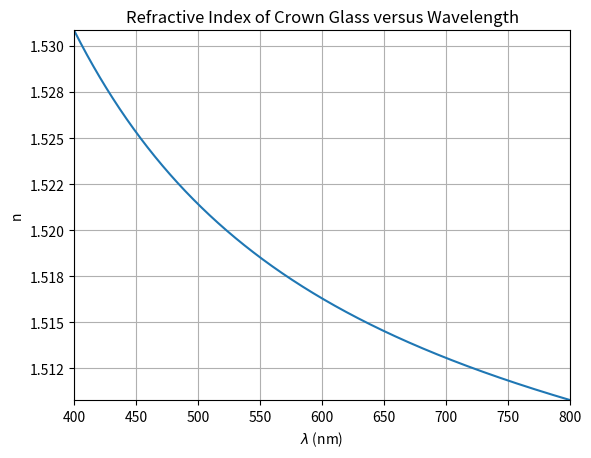
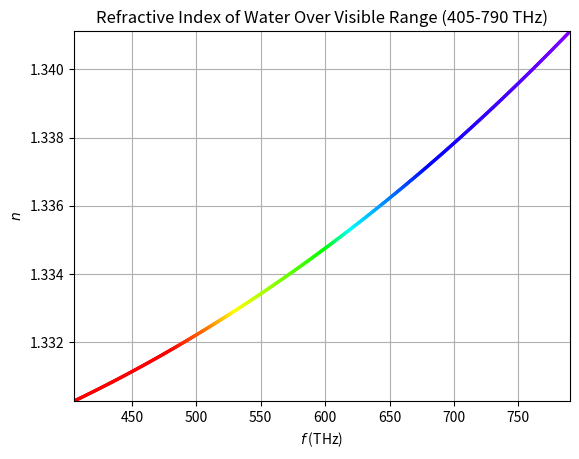
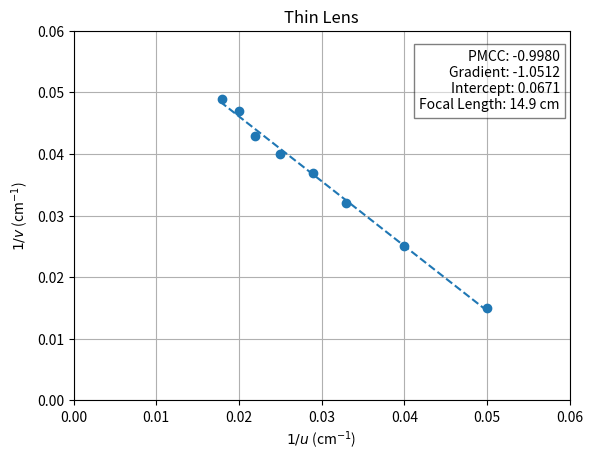
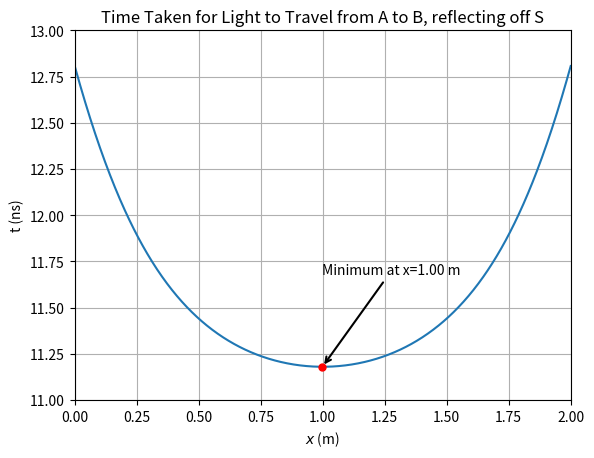
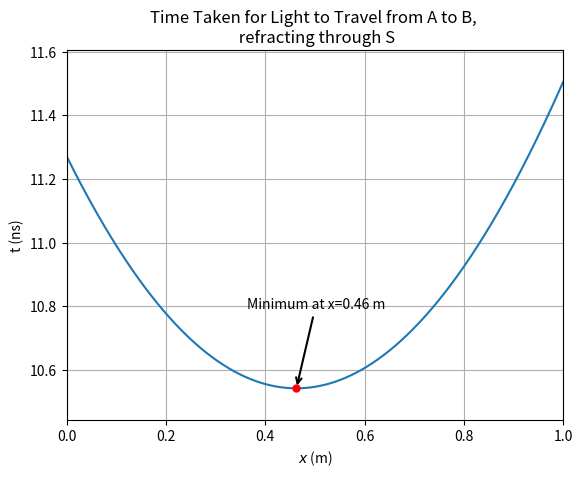

Write Python code to recreate these figures, in order. (Note: this script raises an exception after producing the figures.)
import matplotlib.pyplot as plt
import numpy as np

from matplotlib.ticker import FuncFormatter
from matplotlib.widgets import Button, Slider

import matplotlib.patches as mpatches

c = 3e8  # Speed of light in ms^-1

# Sellmeier coefficients
a = [1.03961212, 0.231792344, 1.01146945]
b = [0.00600069867, 0.0200179144, 103.560653]

wl = np.linspace(400, 800, 1000)  # Wavelengths in nm
x = wl / 1000  # Convert to μm

y = 0
for k in range(0,3):
    y += (a[k] * x**2) / (x**2 - b[k])
    
n = np.sqrt(1+y)  # Refractive index

plt.plot(wl, n)

plt.title('Refractive Index of Crown Glass versus Wavelength')
plt.xlabel(r'$\lambda$ (nm)')
plt.ylabel('n')
plt.xlim(400, 800)
plt.ylim(min(n), max(n))

plt.gca().yaxis.set_major_formatter(FuncFormatter(lambda x, _: f'{x:.3f}'))  # Round y-axis values to 3 decimal places
plt.grid(True)

plt.show()

def colours_from_f(f):
    freq_points = [405, 480, 510, 530, 600, 620, 680, 790]
    colors = [
        (1, 0, 0),      # Red
        (1, 0, 0),      # Red
        (1, 127/255, 0),  # Orange
        (1, 1, 0),      # Yellow
        (0, 1, 0),      # Green
        (0, 1, 1),      # Cyan
        (0, 0, 1),      # Blue
        (127/255, 0, 1) # Violet
    ]
    color_names = ['Red', 'Red', 'Orange', 'Yellow', 'Green', 'Cyan', 'Blue', 'Violet']
    
    if f < 405:
        return np.nan, np.nan, np.nan, 'Infra Red'
    elif f > 790:
        return np.nan, np.nan, np.nan, 'Ultra Violet'
    
    # Find the interpolation range
    for i in range(len(freq_points) - 1):
        if freq_points[i] <= f <= freq_points[i + 1]:
            # Linear interpolation
            t = (f - freq_points[i]) / (freq_points[i + 1] - freq_points[i])
            R = colors[i][0] * (1 - t) + colors[i + 1][0] * t
            G = colors[i][1] * (1 - t) + colors[i + 1][1] * t
            B = colors[i][2] * (1 - t) + colors[i + 1][2] * t
            
            # Choose color name based on which is closer
            colour_str = color_names[i] if t < 0.5 else color_names[i + 1]
            
            return R, G, B, colour_str
    
    # Only if no range found
    return 1, 1, 1, 'White'

f12 = np.linspace(405, 790, 1000)  # frequency in THz
f = f12 * 1e12  # Convert to Hz

wavelengths_nm = (3e8 / f) * 1e9  # wavelength in nm

lhs = 1.731 - 0.261 * (f / 1e15)**2
n = np.sqrt(1 + lhs**(-0.5))

# Assigns each frequency a colour
colors_list = []
for freq in f12:
    R, G, B, _ = colours_from_f(freq)
    colors_list.append((R, G, B))

# Scatter plot with many points to imitate a line
plt.scatter(f12, n, c=colors_list, s=2, alpha=0.8, zorder=2)

plt.xlim(min(f12), max(f12))
plt.ylim(min(n), max(n))
plt.title('Refractive Index of Water Over Visible Range (405-790 THz)')
plt.xlabel(r'$f$ (THz)')
plt.ylabel('$n$')
plt.grid(True, zorder=1)

plt.show()

u = np.array([20, 25, 30, 35, 40, 45, 50, 55])
v = np.array([65.5, 40, 31, 27, 25, 23.1, 21.5, 20.5])
inv_u = np.array([0.05, 0.04, 0.033, 0.029, 0.025, 0.022, 0.02, 0.018])
inv_v = np.array([0.015, 0.025, 0.032, 0.037, 0.04, 0.043, 0.047, 0.049])


plt.scatter(inv_u, inv_v, label='Data Points', zorder=2)
m, b = np.polyfit(inv_u, inv_v, 1)
plt.plot(inv_u, m * inv_u + b, label='Line of Best Fit', linestyle='--', zorder=3) # line of best fit

plt.title('Thin Lens')
plt.xlabel(r'$1/u$ (cm$^{-1}$)')
plt.ylabel(r'$1/v$ (cm$^{-1}$)')
plt.xlim(0,0.06)
plt.ylim(0,0.06)

plt.text(0.98, 0.95, f'PMCC: {np.corrcoef(inv_u, inv_v)[0,1]:.4f}\nGradient: {m:.4f}\nIntercept: {b:.4f}\nFocal Length: {1/b:.1f} cm', 
         transform=plt.gca().transAxes, fontsize=10, verticalalignment='top', horizontalalignment='right', bbox=dict(facecolor='white', alpha=0.5))

plt.grid(True, zorder=1)

plt.show()

L = 2  # Length of AB in m
x = np.linspace(0, L, 1000)  # Horizontal distance from A to S in m
y = 0.5  # Vertical distance from A to S in m

n = 1.5  # Refractive index of the medium

t = np.sqrt(x**2 + y**2) / (3e8/n) + np.sqrt((L - x)**2 + y**2) / (3e8/n)
t9 = t * 1e9  # Convert time to ns

plt.plot(x, t9)
plt.title('Time Taken for Light to Travel from A to B, reflecting off S')
plt.xlabel('$x$ (m)')
plt.ylabel('t (ns)')
plt.xlim(0, L)
plt.ylim(11.0, 13.0)
plt.grid(True)

min_index = np.argmin(t9)  # index of the minimum time
plt.plot(x[min_index], t9[min_index], 'ro', markersize=5, label='Minimum')
plt.annotate(f'Minimum at x={x[min_index]:.2f} m', 
             xy=(x[min_index], t9[min_index]), 
             xytext=(x[min_index], t9[min_index] + 0.5),
             arrowprops=dict(arrowstyle='->', lw=1.5))

plt.show()

L = 1 # Length of AB in m
y = 1 # Vertical distance from A to S in m
Y = 1 # Vertical distance from S to B in m
x = np.linspace(0, L, 1000) # Horizontal distance from A to S in m

c_1 = 3e8/1.5  # Refractive index of first medium
c_2 = 3e8/1.33  # Refractive index of second medium

t = np.sqrt(x**2 + y**2) / (c_1) + np.sqrt((L - x)**2 + Y**2) / (c_2)

t9 = t * 1e9

plt.plot(x, t9)
plt.title('Time Taken for Light to Travel from A to B, \n refracting through S')
plt.xlabel('$x$ (m)')
plt.ylabel('t (ns)')
plt.xlim(0, L)
plt.ylim(min(t9)-0.1, max(t9)+0.1)
plt.grid(True)

min_index = np.argmin(t9) # index of the minimum time
plt.plot(x[min_index], t9[min_index], 'ro', markersize=5, label='Minimum')
plt.annotate(f'Minimum at x={x[min_index]:.2f} m', 
             xy=(x[min_index], t9[min_index]), 
             xytext=(x[min_index] - 0.1, t9[min_index] + 0.25),
             arrowprops=dict(arrowstyle='->', lw=1.5))

plt.show()

# Fast vectorized anamorphic transformation function
def create_anamorphic_sector(img, arc_deg=160, R_inner=1, R_outer=3, resolution=400):
    """
    Create an anamorphic image by mapping a unit circle to an annular sector.
    Handles arc_deg up to 360 degrees, including full annulus.
    """
    # Create coordinate grids for the sector
    canvas_size = resolution
    x_canvas = np.linspace(-R_outer*1.2, R_outer*1.2, canvas_size)
    y_canvas = np.linspace(-R_outer*1.2, R_outer*0.8, canvas_size)
    X_canvas, Y_canvas = np.meshgrid(x_canvas, y_canvas)

    # Center the annulus vertically in the canvas
    sector_center_y = (y_canvas[0] + y_canvas[-1]) / 2

    R_canvas = np.sqrt(X_canvas**2 + (Y_canvas - sector_center_y)**2)
    Theta_canvas = np.arctan2(Y_canvas - sector_center_y, X_canvas)
    Theta_deg = np.rad2deg(Theta_canvas)

    # Normalize angles to [0, 360)
    Theta_deg = np.mod(Theta_deg, 360)

    # Define sector bounds (modulo 360 for robustness)
    theta_start = np.mod((180 - arc_deg) / 2, 360)
    theta_end = np.mod((180 + arc_deg) / 2, 360)

    if arc_deg >= 360:
        # Full annulus: include all angles
        sector_angle_mask = np.ones_like(Theta_deg, dtype=bool)
    elif theta_start < theta_end:
        # Standard case: arc does not wrap around 0/360
        sector_angle_mask = (Theta_deg >= theta_start) & (Theta_deg <= theta_end)
    else:
        # Arc wraps around 0/360 boundary
        sector_angle_mask = (Theta_deg >= theta_start) | (Theta_deg <= theta_end)

    # Create mask for points within the annular sector
    sector_mask = ((R_canvas >= R_inner) & (R_canvas <= R_outer) & sector_angle_mask)

    # Initialize output canvas with transparent background
    canvas = np.zeros((canvas_size, canvas_size, 4))  # RGBA format

    if np.any(sector_mask):
        # Extract coordinates within the sector
        R_sector = R_canvas[sector_mask]
        Theta_sector = Theta_canvas[sector_mask]

        # --- Symmetric Mapping ---
        # Radial mapping: bottom of image (y=1) -> top of arc (R_outer),
        # top of image (y=0) -> bottom of arc (R_inner)
        # So invert the radial mapping
        r_img = 1 - (R_sector - R_inner) / (R_outer - R_inner)

        # Angular mapping: left/right of image to right/left of arc (flip horizontally)
        # theta_normalized: 0 (left) to 1 (right)
        theta_normalized = (np.mod(np.rad2deg(Theta_sector) - theta_start, 360)) / arc_deg
        theta_normalized = 1 - theta_normalized  # Flip horizontally

        # Map to image coordinates:
        img_height, img_width = img.shape[:2]

        # x_img: left (0) to right (img_width-1)
        x_img = theta_normalized * (img_width - 1)

        # y_img: bottom (img_height-1) to top (0), so invert r_img
        y_img = r_img * (img_height - 1)

        # Round and convert to int
        x_img = np.round(x_img).astype(int)
        y_img = np.round(y_img).astype(int)

        # Bounds checking
        valid_mask = ((x_img >= 0) & (x_img < img_width) & 
                     (y_img >= 0) & (y_img < img_height))

        if np.any(valid_mask):
            sector_indices = np.where(sector_mask)
            valid_indices = np.where(valid_mask)[0]
            canvas_y = sector_indices[0][valid_indices]
            canvas_x = sector_indices[1][valid_indices]

            img_x_final = x_img[valid_mask]
            img_y_final = y_img[valid_mask]

            sampled_colors = img[img_y_final, img_x_final]
            if sampled_colors.shape[1] == 4:  # RGBA image
                sampled_colors = sampled_colors[:, :3]  # Take only RGB

            canvas[canvas_y, canvas_x, :3] = sampled_colors
            canvas[canvas_y, canvas_x, 3] = 1.0  # Full opacity for image pixels

    return canvas, x_canvas, y_canvas

arc_deg = 160
Rf = 3

# Load image and create anamorphic transformation
img = plt.imread('Figures/image.png')
anamorphic_img, x_extent, y_extent = create_anamorphic_sector(img, arc_deg=arc_deg, R_inner=1, R_outer=Rf, resolution=600)

# Create the visualization
fig, ax = plt.subplots(figsize=(12, 12))


unit_circle = mpatches.Circle((0, 0), 1, color='red', fill=False, linewidth=1, zorder=4)
ax.add_patch(unit_circle)

ax.imshow(img, extent=(-np.sqrt(2)/2, np.sqrt(2)/2, -np.sqrt(2)/2, np.sqrt(2)/2), aspect='equal', zorder=3)

# Display the anamorphic image
extent = (x_extent[0], x_extent[-1], y_extent[0], y_extent[-1])
ax.imshow(anamorphic_img, extent=extent, aspect='equal', origin='upper', zorder=2)  # Use RGBA directly

ax.set_title('Anamorphic Transformation', fontsize=16, pad=20)
ax.set_xlim(-4, 4)
ax.set_ylim(-4, 3)
ax.set_aspect('equal')
ax.grid(True, zorder=1)

plt.show()

theta = np.linspace(0, np.pi/2, 1000)  # Angle in radians
refractive_indices = {(1, 0, 0) : 1.3310, (1, 127/255, 0) : 1.3321, (1, 1, 0) : 1.3330, (0, 1, 0) : 1.3338, (0, 1, 1) : 1.3350, (0, 0, 1) : 1.3362, (127/255, 0, 1) : 1.3390}

epsilon1 = lambda n : np.pi - 6 * np.arcsin(np.sin(theta) / n) + 2 * theta
epsilon2 = lambda n : 4 * np.arcsin(np.sin(theta) / n) - 2 * theta

maxima = lambda n : max(epsilon2(n))
minima = lambda n : min(epsilon1(n))

for color, n in refractive_indices.items():
    plt.plot(np.rad2deg(theta), np.rad2deg(epsilon1(n)), color=color, linewidth=1)
    plt.plot(np.rad2deg(theta), np.rad2deg(epsilon2(n)), color=color, linewidth=1)
    
for color, n in refractive_indices.items():
    plt.axhline(np.rad2deg(maxima(n)), color=color, linewidth=1)
    plt.axhline(np.rad2deg(minima(n)), color=color, linewidth=1)


plt.title('Rainbow Elevation versus Angle of Incidence')
plt.xlabel(r'$\theta$ (°)')
plt.ylabel(r'$\varepsilon$ (°)')
plt.xlim(0, 90)
plt.ylim(0, 180)

plt.grid()

plt.show()

np.sqrt(1 + (1.731 - 0.261 * (442.5 * 1e12 / 1e15)**2)**(-0.5))

np.arcsin(np.sqrt((9 - n**2) / 8))

f12 = np.linspace(405, 790, 1000)  # frequency in THz
f = f12 * 1e12  # Convert to Hz

n = np.sqrt(1 + (1.731 - 0.261 * (f / 1e15)**2)**(-0.5))

theta1 = np.arcsin(np.sqrt((9 - n**2) / 8))
theta2 = np.arcsin(np.sqrt((4 - n**2) / 3))

epsilon1 = lambda n : np.pi - 6 * np.arcsin(np.sin(theta1) / n) + 2 * theta1
epsilon2 = lambda n : 4 * np.arcsin(np.sin(theta2) / n) - 2 * theta2

colours_list = []
for freq in f12:
    R, G, B, _ = colours_from_f(freq)
    colours_list.append((R, G, B))

plt.scatter(f12, np.rad2deg(epsilon1(n)), c=colors_list, s=2, alpha=0.8, zorder=2)
plt.scatter(f12, np.rad2deg(epsilon2(n)), c=colors_list, s=2, alpha=0.8, zorder=2)

plt.title('Rainbow Elevation versus Frequency')

plt.xlabel(r'$f$ (THz)')
plt.ylabel(r'$\varepsilon$ (°)')
plt.xlim(min(f12), max(f12))
plt.ylim(40, 54)

plt.grid(zorder=1)

plt.show()

# Plot a graph of frequency versus angles of refraction, phi
# Also plot critical angle

phi1 = np.arcsin(np.sin(theta1) / n) 
phi2 = np.arcsin(np.sin(theta2) / n)
phi_critical = np.arcsin(1 / n)

plt.scatter(f12, np.rad2deg(phi1), c=colours_list, s=2, alpha=0.8, zorder=2, label=r'$\phi_1$')
plt.scatter(f12, np.rad2deg(phi2), c=colours_list, s=2, alpha=0.8, zorder=2, label=r'$\phi_2$')
plt.plot(f12, np.rad2deg(phi_critical), color='black')

plt.title('Angles of Refraction versus Frequency')

plt.xlabel(r'$f$ (THz)')
plt.ylabel(r'$\phi$ (°)')
plt.xlim(min(f12), max(f12))
plt.ylim(min(np.rad2deg(phi2)), max(np.rad2deg(phi_critical)))

plt.grid(zorder=1)

plt.show()

freq_array = [442.5e12, 495e12, 520e12, 565e12, 610e12, 650e12, 735e12]

refractive_indices = {(1, 0, 0) : 1.3310, (1, 127/255, 0) : 1.3321, (1, 1, 0) : 1.3330, (0, 1, 0) : 1.3338, (0, 1, 1) : 1.3350, (0, 0, 1) : 1.3362, (127/255, 0, 1) : 1.3390}

alpha_array = [5, 20, 30, 45]
r = 10 # radius
h = 0.5 # height


refractive_index = lambda f : np.sqrt(1 + (1.731 - 0.261 * (f / 1e15)**2)**(-0.5))
n = refractive_index(f)

theta1 = lambda n : np.arcsin(np.sqrt((9 - n**2) / 8))
theta2 = lambda n : np.arcsin(np.sqrt((4 - n**2) / 3))

epsilon1 = lambda n : np.pi - 6 * np.arcsin(np.sin(theta1(n)) / n) + 2 * theta1(n)
epsilon2 = lambda n : 4 * np.arcsin(np.sin(theta2(n)) / n) - 2 * theta2(n)


fig, ax = plt.subplots(2,2)
ax1, ax2, ax3, ax4 = ax.flatten()

theta = np.linspace(0, np.pi, 100)
alpha_array = [np.deg2rad(alpha) for alpha in alpha_array] # redefinition
ax_list = [ax1, ax2, ax3, ax4]

for axi, ai in zip(ax_list, alpha_array):

    for freq, colour in zip(freq_array, refractive_indices):
        x = (r * np.sin(epsilon1(refractive_index(freq))) * np.cos(ai)) * np.cos(theta)
        y = (r * np.sin(epsilon1(refractive_index(freq))) * np.cos(ai) * np.sin(theta))
        axi.plot(x, y, color=colour, linewidth=1)
    
    for freq, colour in zip(freq_array, refractive_indices):
        x = r * np.sin(epsilon2(refractive_index(freq))) * np.cos(ai) * np.cos(theta)
        y = r * np.sin(epsilon2(refractive_index(freq))) * np.cos(ai) * np.sin(theta)
        axi.plot(x, y, color=colour, linewidth=1)

    axi.set_title(fr'$\alpha = {np.rad2deg(ai):.0f}^\circ$')

    axi.set_xlim(-0.9*r, 0.9*r)

    axi.set_ylim(bottom = max(0, r*np.sin(epsilon1(refractive_index(735e12)))*np.cos(ai) - r*np.sin(epsilon1(refractive_index(735e12)) - ai) - h))

    axi.set_ylim(top = 1.25 * r * np.sin(epsilon1(refractive_index(735e12))))

    axi.set_xticks([])
    axi.set_yticks([])

    axi.set_aspect('equal')
    
    axi.set_anchor('S')


plt.suptitle('Rainbows', fontsize=16, y=0.85)

plt.tight_layout()
plt.show()

def wavelength_to_rgb(wavelength):
    """Convert wavelength in nm to RGB color."""
    if wavelength < 380 or wavelength > 750:
        return (0, 0, 0)
    
    if 380 <= wavelength <= 440:
        r = -(wavelength - 440) / (440 - 380)
        g = 0.0
        b = 1.0
    elif 440 <= wavelength <= 490:
        r = 0.0
        g = (wavelength - 440) / (490 - 440)
        b = 1.0
    elif 490 <= wavelength <= 510:
        r = 0.0
        g = 1.0
        b = -(wavelength - 510) / (510 - 490)
    elif 510 <= wavelength <= 580:
        r = (wavelength - 510) / (580 - 510)
        g = 1.0
        b = 0.0
    elif 580 <= wavelength <= 645:
        r = 1.0
        g = -(wavelength - 645) / (645 - 580)
        b = 0.0
    elif 645 <= wavelength <= 750:
        r = 1.0
        g = 0.0
        b = 0.0
    
    # Intensity factor
    if 380 <= wavelength <= 420:
        factor = 0.3 + 0.7 * (wavelength - 380) / (420 - 380)
    elif 420 <= wavelength <= 700:
        factor = 1.0
    elif 700 <= wavelength <= 750:
        factor = 0.3 + 0.7 * (750 - wavelength) / (750 - 700)
    else:
        factor = 0.0
    
    return (r * factor, g * factor, b * factor)

def refractive_index_water(wavelength_nm):
    """
    Refractive index of water using the specified formula.
    """
    c = 2.998e8  # speed of light in ms^-1
    f = c / (wavelength_nm * 1e-9)  # frequency in Hz
    
    n = np.sqrt(1 + (1.731 - 0.261 * (f / 1e15)**2)**(-0.5))
    return n

def rainbow_angles(n):
    """
    Calculate rainbow angles using the classical rainbow theory.
    Returns primary and secondary rainbow angles in radians.
    """
    # Primary rainbow
    sin_theta_i = np.sqrt((9 - n**2) / 8)
    if sin_theta_i <= 1:
        theta_i = np.arcsin(sin_theta_i)
        primary_angle = np.pi - 6*np.arcsin(np.sin(theta_i)/n) + 2*theta_i
    else:
        primary_angle = None
    
    # Secondary rainbow
    sin_theta_i2 = np.sqrt((4 - n**2) / 3)
    if sin_theta_i2 <= 1:
        theta_i2 = np.arcsin(sin_theta_i2)
        secondary_angle = 4*np.arcsin(np.sin(theta_i2)/n) - 2*theta_i2
    else:
        secondary_angle = None

    return primary_angle, secondary_angle

# Main plotting code
fig, axes = plt.subplots(2, 2, figsize=(12, 10))
axes = axes.flatten()

# Anti-solar elevation angles
alpha_array = [5, 20, 30, 40]

# Wavelengths for different colors
wavelengths = np.linspace(400, 700, 50)
colors = [wavelength_to_rgb(wl) for wl in wavelengths]

# Angular array for plotting circles
theta_circle = np.linspace(0, 2*np.pi, 1000)

for idx, alpha in enumerate(alpha_array):
    ax = axes[idx]
    
    sun_elev_rad = np.radians(alpha)
    
    # Rainbow center (antisolar point projected coordinates)
    center_x = 0
    center_y = -np.sin(sun_elev_rad)
    
    # For each wavelength, calculate and plot primary rainbow
    for wl, color in zip(wavelengths, colors):
        n = refractive_index_water(wl)
        primary_angle, secondary_angle = rainbow_angles(n)
        
        # Primary rainbow
        primary_radius = np.sin(np.pi - primary_angle)
        
        # Rainbow circle coordinates
        x_primary = center_x + primary_radius * np.cos(theta_circle)
        y_primary = center_y + primary_radius * np.sin(theta_circle)
        
        # Only plot the part above horizon (y > 0)
        visible_mask = y_primary > 0
        
        if np.any(visible_mask):
            ax.plot(x_primary[visible_mask], y_primary[visible_mask], 
                   color=color, linewidth=2, alpha=1.0)
    
    # Secondary rainbow with reversed colors
    for wl, color in zip(reversed(wavelengths), reversed(colors)):
        n = refractive_index_water(wl)
        primary_angle, secondary_angle = rainbow_angles(n)
        
        if secondary_angle is not None:
            secondary_radius = np.sin(secondary_angle)
            
            x_secondary = center_x + secondary_radius * np.cos(theta_circle)
            y_secondary = center_y + secondary_radius * np.sin(theta_circle)
            
            visible_mask_2 = y_secondary > 0
            if np.any(visible_mask_2):
                ax.plot(x_secondary[visible_mask_2], y_secondary[visible_mask_2], 
                       color=color, linewidth=2, alpha=0.4)
    
    ax.set_xlim(-1.2, 1.2)
    ax.set_ylim(0, 1.2)
    ax.set_aspect('equal')
    
    # Remove ticks and labels
    ax.set_xticks([])
    ax.set_yticks([])
    ax.set_xlabel('')
    ax.set_ylabel('')
    
    # Keep the border visible
    for spine in ax.spines.values():
        spine.set_visible(True)
        spine.set_color('black')
        spine.set_linewidth(1)
    
    ax.set_title(f'α = {alpha}°', fontsize=12, pad=10)

plt.suptitle('Rainbow Visibility vs Sun Elevation', fontsize=14, y=0.95)

plt.savefig('Figures/rainbows.png', dpi=300, bbox_inches='tight')

plt.tight_layout()
plt.show()

plt.rcParams['figure.facecolor'] = 'black'

# ---------------- Parameters ---------------- #
alpha_init = 45.0       # apex angle (degrees) initial
height = 10.0
theta_deg_init = 7.0    # initial incident angle (degrees)
wl_min, wl_max = 400, 700
num_wl = 81             # number of wavelength rays to trace
L_incoming = 30.0       # start distance of incident beam from hit point
exit_len = 60.0         # how far to draw exiting rays

# ---------------- Dispersion model (Sellmeier) ---------------- #
def refractive_index(wl_nm):
    a = [1.03961212, 0.231792344, 1.01146945]
    b = [0.00600069867, 0.0200179144, 103.560653]
    x = wl_nm / 1000.0  # μm
    y = 0.0
    for k in range(3):
        y += (a[k] * x**2) / (x**2 - b[k])
    return np.sqrt(1.0 + y)

def wavelength_to_rgb(w):
    gamma = 0.8
    wavelength = float(w)
    if wavelength < 380 or wavelength > 780:
        return (0,0,0)
    if wavelength < 440:
        r = -(wavelength - 440) / (440 - 380); g = 0.0; b = 1.0
    elif wavelength < 490:
        r = 0.0; g = (wavelength - 440) / (490 - 440); b = 1.0
    elif wavelength < 510:
        r = 0.0; g = 1.0; b = -(wavelength - 510) / (510 - 490)
    elif wavelength < 580:
        r = (wavelength - 510) / (580 - 510); g = 1.0; b = 0.0
    elif wavelength < 645:
        r = 1.0; g = -(wavelength - 645) / (645 - 580); b = 0.0
    else:
        r = 1.0; g = 0.0; b = 0.0
    if wavelength < 420:
        factor = 0.3 + 0.7*(wavelength - 380)/(420 - 380)
    elif wavelength > 700:
        factor = 0.3 + 0.7*(780 - wavelength)/(780 - 700)
    else:
        factor = 1.0
    def adj(c): return ((c * factor) ** gamma) if c>0 else 0.0
    return (adj(r), adj(g), adj(b))

# ---------------- Geometry ---------------- #
def unit(v):
    return v / np.linalg.norm(v)

def outward_normal(p1,p2, centroid):
    ev = p2 - p1
    n = np.array([ev[1], -ev[0]])  # rotate clockwise
    mid = 0.5*(p1+p2)
    # ensure it points away from centroid
    if np.dot(n, centroid - mid) < 0:
        n = -n
    return unit(n)

def rotate(v, ang):
    R = np.array([[np.cos(ang), -np.sin(ang)], [np.sin(ang), np.cos(ang)]])
    return R.dot(v)

def intersect_ray_segment(p, d, a, b, tol=1e-9):
    v = b - a
    A = np.column_stack((d, -v))
    bvec = a - p
    det = np.linalg.det(A)
    if abs(det) < tol:
        return (None, None)
    sol = np.linalg.solve(A, bvec)
    t, u = sol[0], sol[1]
    if t >= -tol and u >= -tol and u <= 1+tol:
        return (t, u)
    return (None, None)

def refract_vector(I, n1, n2, outward_geom_normal):
    I = unit(I); Ng = unit(outward_geom_normal)
    # Choose N so that cosi = -dot(N,I) >= 0
    if np.dot(I, Ng) > 0:
        N = -Ng
    else:
        N = Ng
    cosi = np.clip(-np.dot(N, I), -1.0, 1.0)
    eta = n1 / n2
    sin_t2 = eta**2 * (1 - cosi**2)
    if sin_t2 > 1.0:
        return None
    cost = np.sqrt(1.0 - sin_t2)
    T = eta * I + (eta * cosi - cost) * N
    return unit(T)

wavelengths = np.linspace(wl_min, wl_max, num_wl)

# ----------- Figure & static artists ----------- #
fig, ax = plt.subplots(figsize=(10,8))
plt.subplots_adjust(bottom=0.05)   # has enough room for two sliders
ax.set_facecolor('black')

# Triangle patch
tri_patch = mpatches.Polygon(np.zeros((3,2)), closed=True, fill=False, edgecolor='white', linewidth=2)
ax.add_patch(tri_patch)

# Two perpendicular bisector lines, update with set_data
bis_left_line, = ax.plot([], [], color='white', linestyle='--', linewidth=1.5)

# Incoming beam line
incident_line, = ax.plot([], [], color='white', linewidth=2, solid_capstyle='round')

# Ray lines: pre-create lists of Line2D for inside / exit / tir
inside_lines = [ax.plot([], [], linewidth=1.2)[0] for _ in range(num_wl)]
exit_lines   = [ax.plot([], [], linewidth=2.0)[0] for _ in range(num_wl)]
tir_lines    = [ax.plot([], [], color='magenta', linestyle='--', linewidth=1.2)[0] for _ in range(num_wl)]

# Dashed normal at central hit
normal_line, = ax.plot([], [], color='white', linestyle='--', linewidth=1.5)

# Theta and alpha text
info_text = ax.text(0.02, 0.97, '', color='white', transform=ax.transAxes, va='top')

ax.set_aspect('equal', adjustable='box')
# initial limits (updated in update())
ax.set_xlim(-20, 30)
ax.set_ylim(-5, 12)
ax.axis('off')
ax.set_title('Dispersion of Light through Triangular Prism', color='white', pad=14)

# ---------------- Update function ---------------- #
# Update every artist in-place
def update_plot(theta_deg, alpha_deg):
    # Recompute triangle geometry from alpha & height
    alpha_rad = np.deg2rad(alpha_deg)
    base = 2.0 * height * np.tan(alpha_rad / 2.0)
    top = np.array([0.0, height])
    left = np.array([-base/2.0, 0.0])
    right = np.array([base/2.0, 0.0])
    triangle = np.array([top, left, right])
    edges = [(triangle[i], triangle[(i+1)%3]) for i in range(3)]
    centroid = triangle.mean(axis=0)

    tri_patch.set_xy(triangle)

    # Compute perpendicular bisectors for left and right edges that are the same length as each other
    def perp_bisector_pts(p1, p2, length=6.0):
        mid = 0.5*(p1 + p2)
        d = p2 - p1
        perp = np.array([-d[1], d[0]])
        perp = unit(perp)
        start = mid - perp*(length/2.0)
        end   = mid + perp*(length/2.0)
        return start, end

    # Left bisector
    b1s, b1e = perp_bisector_pts(triangle[0], triangle[1], length=6.0)
    bis_left_line.set_data([b1s[0], b1e[0]], [b1s[1], b1e[1]])

    # Right bisector
    b2s, b2e = perp_bisector_pts(triangle[2], triangle[0], length=6.0)
    bis_right_line.set_data([b2s[0], b2e[0]], [b2s[1], b2e[1]])

    # Entry edge is left side (top to left)
    entry_edge = (triangle[0], triangle[1])
    entry_mid = 0.5*(entry_edge[0] + entry_edge[1])
    entry_out = outward_normal(entry_edge[0], entry_edge[1], centroid)  # outward normal from prism
    entry_in = -entry_out

    # Compute start of incident ray and direction
    theta = np.deg2rad(theta_deg)
    incident_dir = unit(rotate(entry_in, theta))
    if incident_dir[0] < 0:
        incident_dir = -incident_dir
    incident_start = entry_mid - incident_dir * L_incoming
    incident_line.set_data([incident_start[0], entry_mid[0]], [incident_start[1], entry_mid[1]])

    # Trace rays for each wavelength and update line artists
    inside_segments = []
    exit_segments = []
    tir_segments = []
    hit_point_central = None

    for i, wl in enumerate(wavelengths):
        n_glass = refractive_index(wl)
        d_in = refract_vector(incident_dir, 1.0, n_glass, entry_out)
        if d_in is None:
            # skip (leave lines empty), not likely
            inside_segments.append((None, None, None))
            exit_segments.append((None, None, None))
            tir_segments.append((None, None, None))
            continue
        p_inside = entry_mid + d_in * 1e-8

        # find hit with other (not entry) edges
        min_t = None; hit = None; hit_edge = None
        for (a,b) in edges:
            # skip entry edge
            if (np.allclose(a, entry_edge[0]) and np.allclose(b, entry_edge[1])) or \
               (np.allclose(a, entry_edge[1]) and np.allclose(b, entry_edge[0])):
                continue
            t,u = intersect_ray_segment(p_inside, d_in, a, b)
            if t is not None:
                if min_t is None or t < min_t:
                    min_t = t; hit = p_inside + d_in * t; hit_edge = (a,b)

        if hit is None:
            inside_segments.append((entry_mid, entry_mid + d_in * 3.0, wavelength_to_rgb(wl)))
            exit_segments.append((None, None, None))
            tir_segments.append((None, None, None))
            continue

        inside_segments.append((entry_mid, hit, wavelength_to_rgb(wl)))

        # central hit point (dashed normal)
        if hit_point_central is None and abs(wl - (wl_min+wl_max)/2.0) < 1e-6:
            hit_point_central = hit.copy()

        # compute outward geometric normal for hit edge
        geom_out = outward_normal(hit_edge[0], hit_edge[1], centroid)
        d_out = refract_vector(d_in, n_glass, 1.0, geom_out)
        if d_out is None:
            # TIR
            refl = unit(d_in - 2*np.dot(d_in, geom_out)*geom_out)

            # Find intersection of reflected ray with triangle edges (except current hit edge)
            min_t_reflect = None
            hit_reflect = None
            for (a,b) in edges:
                # Skip the edge where reflection happened
                if (np.allclose(a, hit_edge[0]) and np.allclose(b, hit_edge[1])) or (np.allclose(a, hit_edge[1]) and np.allclose(b, hit_edge[0])):
                    continue
                t_reflect, u_reflect = intersect_ray_segment(hit, refl, a, b)
                if t_reflect is not None and t_reflect > 1e-8:  # positive intersection distance
                    if min_t_reflect is None or t_reflect < min_t_reflect:
                        min_t_reflect = t_reflect
                        hit_reflect = hit + refl * t_reflect

            if hit_reflect is None:
                # fixed length if no intersection found
                hit_reflect = hit + refl * 20.0

            tir_segments.append((hit, hit_reflect, wavelength_to_rgb(wl)))
            exit_segments.append((None, None, None))
        else:
            exit_segments.append((hit, hit + d_out * exit_len, wavelength_to_rgb(wl)))
            tir_segments.append((None, None, None))

    # for central hit if not set
    if hit_point_central is None:
        wl_mid = 550.0
        d_in_mid = refract_vector(incident_dir, 1.0, refractive_index(wl_mid), entry_out)
        if d_in_mid is not None:
            p_inside_mid = entry_mid + d_in_mid * 1e-8
            min_t = None; hit = None; hit_edge = None
            for (a,b) in edges:
                if (np.allclose(a, entry_edge[0]) and np.allclose(b, entry_edge[1])) or \
                   (np.allclose(a, entry_edge[1]) and np.allclose(b, entry_edge[0])):
                    continue
                t,u = intersect_ray_segment(p_inside_mid, d_in_mid, a, b)
                if t is not None:
                    if min_t is None or t < min_t:
                        min_t = t; hit = p_inside_mid + d_in_mid * t; hit_edge = (a,b)
            hit_point_central = hit

    # Update inside rays
    for i, ln in enumerate(inside_lines):
        seg = inside_segments[i]
        if seg[0] is None:
            ln.set_data([], [])
        else:
            p, q, c = seg
            ln.set_data([p[0], q[0]], [p[1], q[1]])
            ln.set_color(c)

    # Update exit rays
    for i, ln in enumerate(exit_lines):
        seg = exit_segments[i]
        if seg[0] is None:
            ln.set_data([], [])
        else:
            p, q, c = seg
            ln.set_data([p[0], q[0]], [p[1], q[1]])
            ln.set_color(c)

    # Update TIR rays
    for i, ln in enumerate(tir_lines):
        seg = tir_segments[i]
        if seg[0] is None:
            ln.set_data([], [])
        else:
            p, q, c = seg
            ln.set_data([p[0], q[0]], [p[1], q[1]])
            ln.set_color(c)

    # Update dashed normal at hit point
    if hit_point_central is not None:
        hit = hit_point_central
        # find nearest edge (by projection)
        chosen_edge = None
        min_dist = None
        for (a,b) in edges:
            v = b - a
            denom = np.dot(v, v)
            if denom == 0: continue
            u = np.dot(hit - a, v) / denom
            proj = a + np.clip(u, 0, 1) * v
            dist = np.linalg.norm(proj - hit)
            if min_dist is None or dist < min_dist:
                min_dist = dist
                chosen_edge = (a, b)
        geom_n = outward_normal(chosen_edge[0], chosen_edge[1], centroid)
        L = 6.0
        start = hit - geom_n * (L/2.0)
        end   = hit + geom_n * (L/2.0)
        normal_line.set_data([start[0], end[0]], [start[1], end[1]])
    else:
        normal_line.set_data([], [])

    # update axis limits so the prism is always visible
    ax.set_xlim(-base*1.2, base*1.8)
    ax.set_ylim(-height*0.4, height*1.05)

    # update info text
    info_text.set_text(f'α={alpha_deg:.2f}°    θ={theta_deg:.2f}°')

    fig.canvas.draw_idle()


# ---------------- Sliders ---------------- #
# first slider above second
ax_theta = fig.add_axes([0.15, 0.09, 0.7, 0.03], facecolor='gray')
slider_theta = Slider(ax_theta, 'Incident Angle (°)', 0, 60.0, valinit=theta_deg_init, valstep=0.1)

ax_alpha = fig.add_axes([0.15, 0.03, 0.7, 0.03], facecolor='gray')
slider_alpha = Slider(ax_alpha, 'Apex Angle α (°)', 5.0, 120.0, valinit=alpha_init, valstep=0.1)

# store latest values but redraw only when mouse is released inside either slider axis
slider_values = {'theta': theta_deg_init, 'alpha': alpha_init}

def theta_changed(val):
    slider_values['theta'] = val
slider_theta.on_changed(theta_changed)

def alpha_changed(val):
    slider_values['alpha'] = val
slider_alpha.on_changed(alpha_changed)

def on_mouse_release(event):
    if event.inaxes in (ax_theta, ax_alpha):
        update_plot(slider_values['theta'], slider_values['alpha'])

fig.canvas.mpl_connect('button_release_event', on_mouse_release)

# initial draw
update_plot(theta_deg_init, alpha_init)

plt.show()

plt.rcParams['figure.facecolor'] = 'white'

%matplotlib ipympl

%matplotlib inline

alpha = np.deg2rad(45)  # angle of the prism in degrees

f = 542.5e12
wl = 3e8 / f * 1e9
n = refractive_index(wl)

theta_critical = np.rad2deg(np.arcsin(1 / n))

r1 = alpha - theta_critical

theta_max = np.rad2deg(np.arcsin(n * np.sin(np.deg2rad(r1))))

theta_i = np.linspace(1.00001*np.deg2rad(theta_max), np.deg2rad(70), 1000)  # incident angle in degrees

theta_t = np.arcsin(np.sqrt(n**2 - (np.sin(theta_i)**2)) * np.sin(alpha) - np.sin(theta_i) * np.cos(alpha))

plt.plot(np.rad2deg(theta_i), np.rad2deg(theta_t))
plt.axvline(theta_max, color='red', linestyle='--')

plt.title('Transmission Angle vs Incident Angle')
plt.xlabel(r'$\theta_i$ (°)')
plt.ylabel(r'$\theta_t$ (°)')
plt.xlim(0,70)
plt.ylim(0,100)

plt.grid()
plt.show()

alpha = np.deg2rad(45)  # angle of the prism in degrees

f = 542.5e12
wl = 3e8 / f * 1e9
n = refractive_index(wl)

theta_critical = np.rad2deg(np.arcsin(1 / n))

r1 = alpha - theta_critical

theta_max = np.rad2deg(np.arcsin(n * np.sin(np.deg2rad(r1))))

theta_i = np.linspace(1.00001*np.deg2rad(theta_max), np.deg2rad(90), 1000)  # incident angle in degrees
theta_t = np.arcsin(np.sqrt(n**2 - (np.sin(theta_i)**2)) * np.sin(alpha) - np.sin(theta_i) * np.cos(alpha))

delta = theta_i + theta_t - alpha

plt.plot(np.rad2deg(theta_i), np.rad2deg(delta))
plt.axvline(theta_max, color='red', linestyle='--')

plt.title('Deflection Angle versus Incident Angle')
plt.xlabel(r'$\theta_i$ (°)')
plt.ylabel(r'$\delta$ (°)')
plt.xlim(0, 90)
plt.ylim(25, 55)

plt.grid()
plt.show()

# deflection angle versus angle of incidence
f = 542.5e12
wl = 3e8 / f * 1e9
n = refractive_index(wl)


theta_i = np.linspace(0, np.deg2rad(90), 1000)  # incident angle in degrees
alpha_array = [np.deg2rad(5*a) for a in range(2,17)]
theta_t = lambda alpha: np.arcsin(np.sqrt(n**2 - (np.sin(theta_i)**2)) * np.sin(alpha) - np.sin(theta_i) * np.cos(alpha))

delta = lambda alpha: theta_i + theta_t(alpha) - alpha

for alpha in alpha_array:
    plt.plot(np.rad2deg(theta_i), np.rad2deg(delta(alpha)), label=f'α = {np.rad2deg(alpha):.0f}°')

plt.title('Deflection Angle versus Incident Angle (for various α)')
plt.xlabel(r'$\theta_i$ (°)')
plt.ylabel(r'$\delta$ (°)')
plt.xlim(0, 90)
plt.ylim(0, 90)

plt.legend(loc='center left', bbox_to_anchor=(1, 0.5))
plt.grid()
plt.show()
